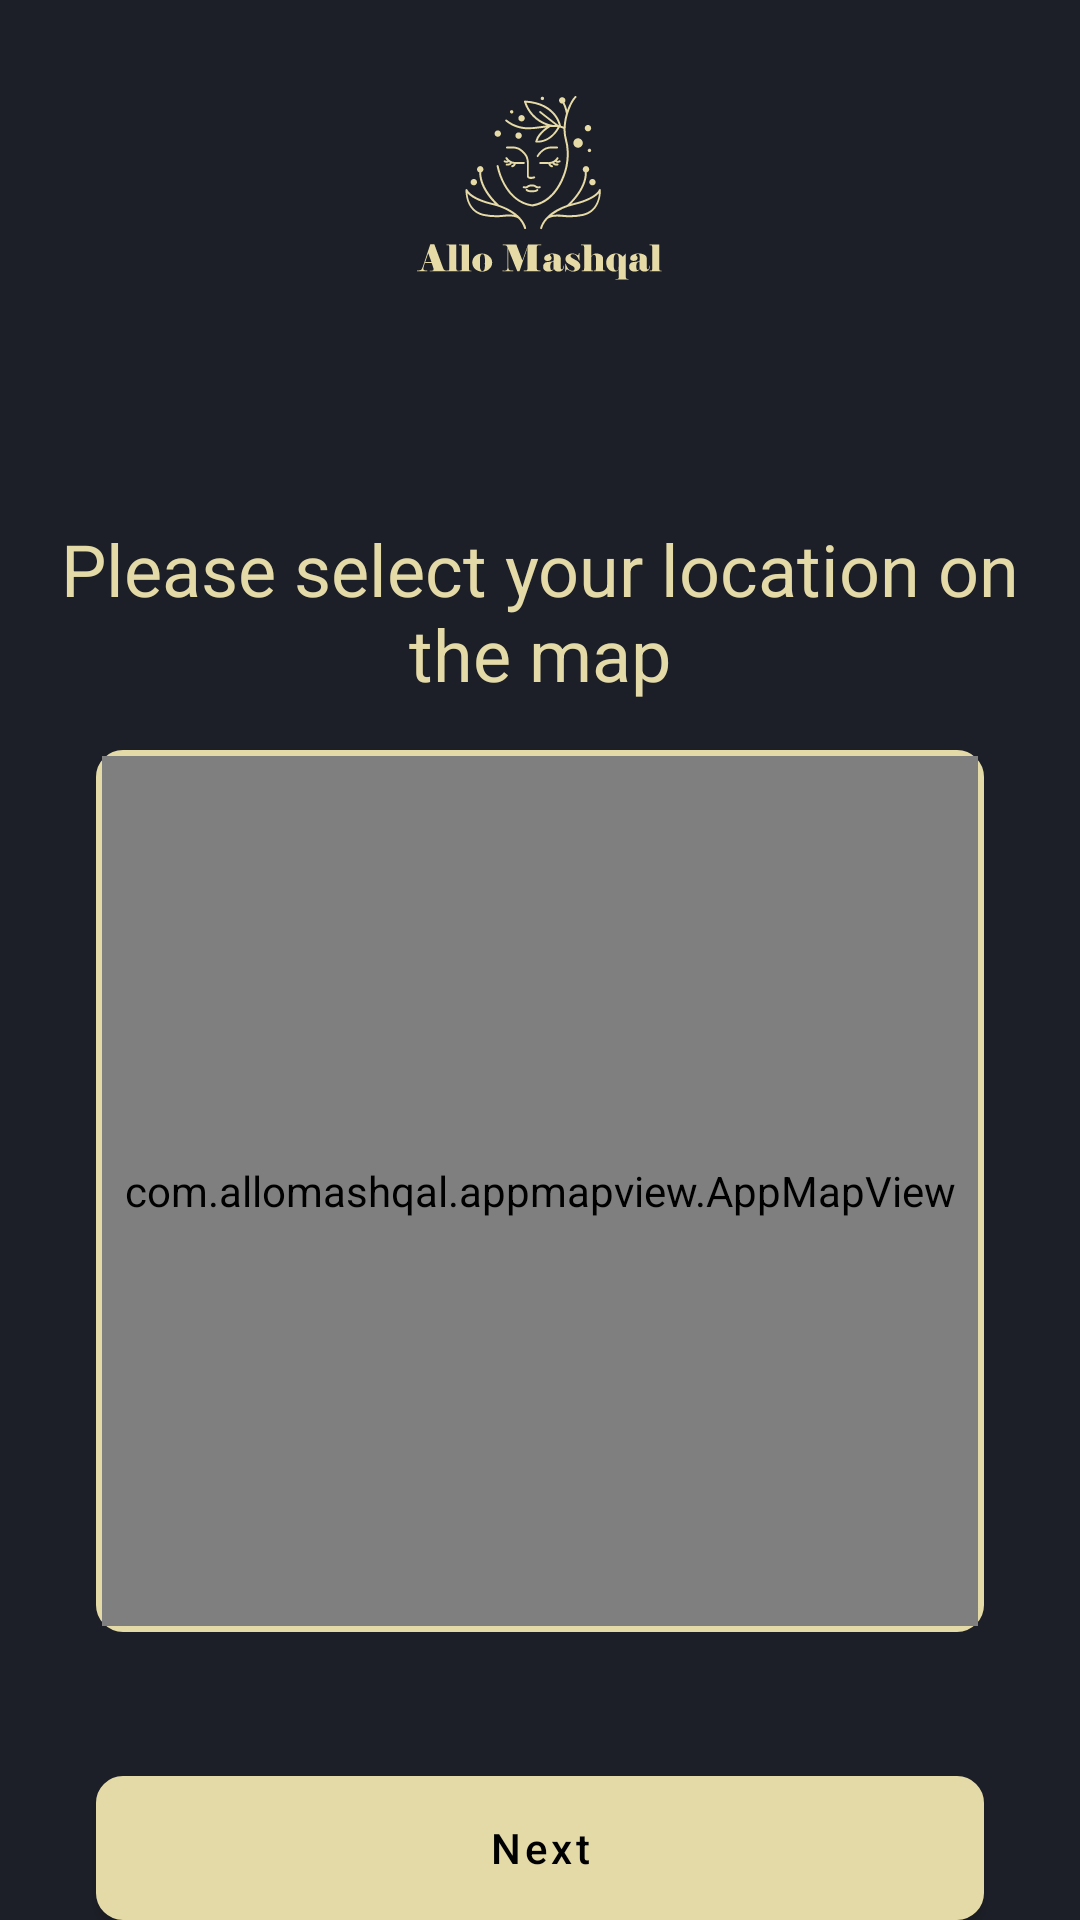

The Android layout XML behind this screen, and the referenced resources:
<!-- AndroidManifest.xml: application theme Translucent -->
<!-- res/layout/activity_map_screen.xml -->
<?xml version="1.0" encoding="utf-8"?>
<RelativeLayout xmlns:android="http://schemas.android.com/apk/res/android"
    xmlns:app="http://schemas.android.com/apk/res-auto"
    xmlns:tools="http://schemas.android.com/tools"
    android:layout_width="match_parent"
    android:layout_height="match_parent"
    android:background="@color/shadow"
    android:paddingLeft="@dimen/margin_16dp"
    android:paddingRight="@dimen/margin_16dp"
    tools:context=".MapScreen.MapScreen">


    <ScrollView
        android:layout_width="match_parent"
        android:layout_height="match_parent"
        android:nestedScrollingEnabled="true">

        <LinearLayout
            android:layout_width="match_parent"
            android:layout_height="match_parent"
            android:orientation="vertical">

            <ImageView
                android:layout_width="wrap_content"
                android:layout_height="wrap_content"
                android:src="@drawable/union"
                android:layout_gravity="center"
                android:layout_marginTop="@dimen/margin_32dp"
                android:layout_centerHorizontal="true">

            </ImageView>

            <TextView
                android:id="@+id/maploc"
                android:layout_width="match_parent"
                android:layout_height="wrap_content"
                android:text="@string/maploc"
                android:gravity="center"
                android:textColor="@color/gold"
                android:layout_marginTop="@dimen/margin_80dp"
                android:textSize="@dimen/textsize_24sp">

            </TextView>

            <LinearLayout
                android:layout_width="match_parent"
                android:layout_height="wrap_content"
                android:orientation="vertical"
                android:background="@drawable/roundbt"
                android:layout_margin="@dimen/margin_16dp">


                <com.allomashqal.appmapview.AppMapView
                    android:layout_width="match_parent"
                    android:layout_height="290dp"
                    android:layout_margin="2dp"
                    android:id="@+id/mapview">

                </com.allomashqal.appmapview.AppMapView>

            </LinearLayout>

            <com.google.android.material.button.MaterialButton
                android:id="@+id/next_bt"
                android:layout_width="match_parent"
                android:layout_height="wrap_content"
                android:background="@drawable/roundbt_fill"
                app:backgroundTint="@color/gold"
                android:text="@string/next"
                android:textColor="@color/black"
                android:textAllCaps="false"
                android:layout_marginLeft="@dimen/margin_16dp"
                android:layout_marginRight="@dimen/margin_16dp"
                android:layout_marginTop="@dimen/margin_32dp">

            </com.google.android.material.button.MaterialButton>

        </LinearLayout>
    </ScrollView>



</RelativeLayout>
<!-- resources referenced by this layout -->
<resources>
  <color name="black">#FF000000</color>
  <color name="gold">#E4DAA8</color>
  <color name="shadow">#94252938</color>
  <dimen name="margin_16dp">16dp</dimen>
  <dimen name="margin_32dp">32dp</dimen>
  <dimen name="margin_80dp">80dp</dimen>
  <dimen name="textsize_24sp">24sp</dimen>
  <!-- drawable roundbt (drawable) -->
  <?xml version="1.0" encoding="utf-8"?>
  <shape xmlns:android="http://schemas.android.com/apk/res/android"
      android:shape="rectangle">
  
      <solid android:color="@android:color/transparent"></solid>
      <stroke android:color="@color/gold" android:width="2dp" />
      <corners android:bottomRightRadius="8dp"
          android:bottomLeftRadius="8dp"
          android:topRightRadius="8dp"
          android:topLeftRadius="8dp"/>
  
  </shape>
  <!-- drawable roundbt_fill (drawable) -->
  <?xml version="1.0" encoding="utf-8"?>
  <shape xmlns:android="http://schemas.android.com/apk/res/android"
      android:shape="rectangle">
  
      <solid android:color="@color/gold"></solid>
      <stroke android:color="@color/gold" android:width="2dp" />
      <corners android:bottomRightRadius="8dp"
          android:bottomLeftRadius="8dp"
          android:topRightRadius="8dp"
          android:topLeftRadius="8dp"/>
  
  </shape>
  <!-- drawable union: png bitmap (drawable-hdpi, 5555 bytes) -->
  <string name="maploc">Please select your location on the map</string>
  <string name="next">Next</string>
  <style name="Translucent" parent="Theme.MaterialComponents.NoActionBar">
          <item name="windowActionBar">false</item>
          <item name="windowNoTitle">true</item>
          
          
      </style>
</resources>
